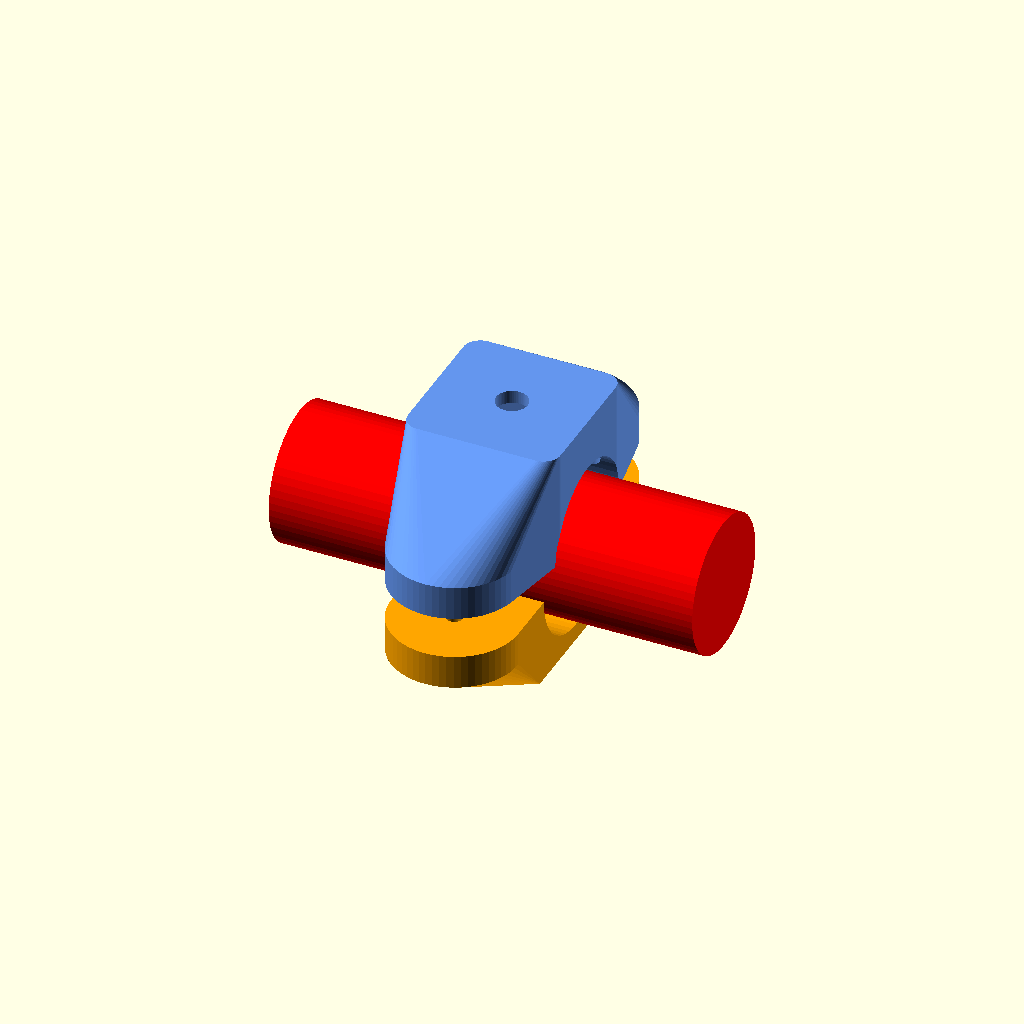
Cell 1 — every parameter at its default value.
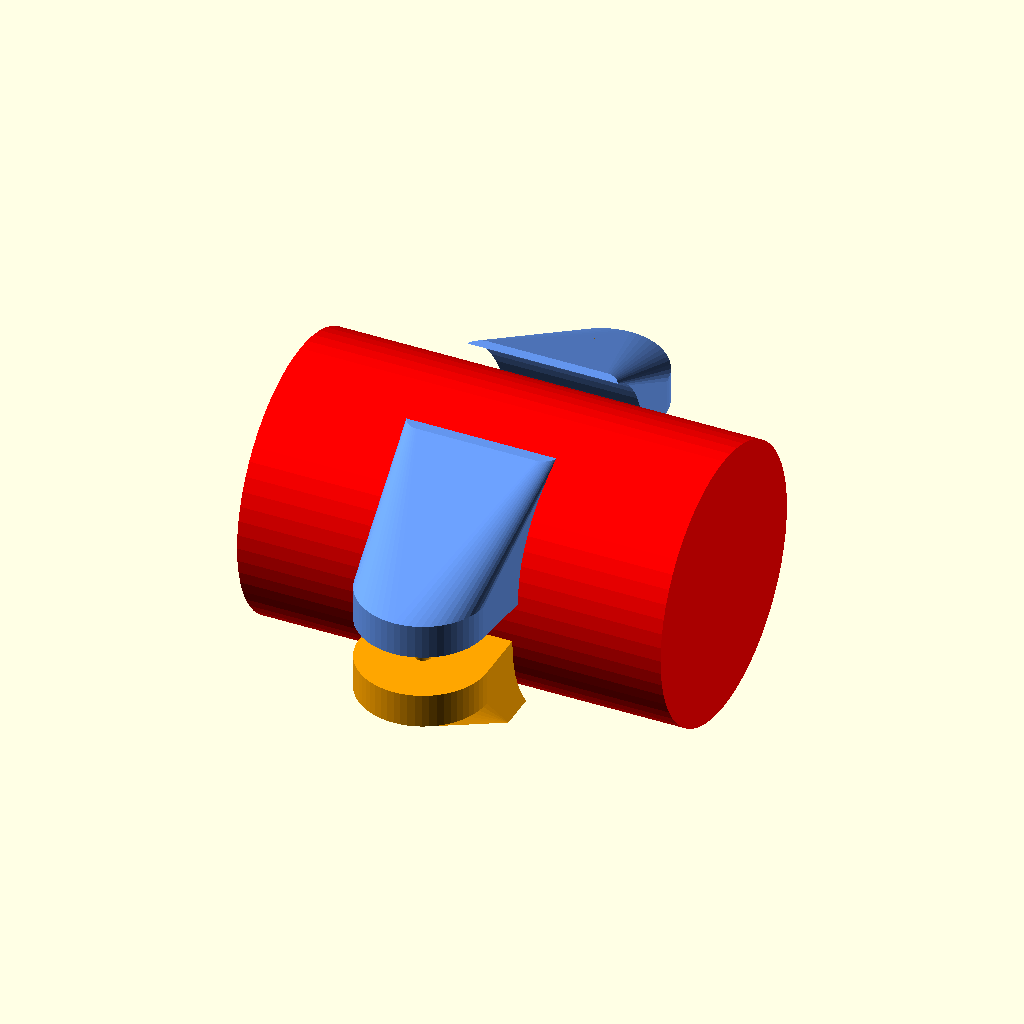
Cell 2 — handle_diam set to 64, the other parameters unchanged.
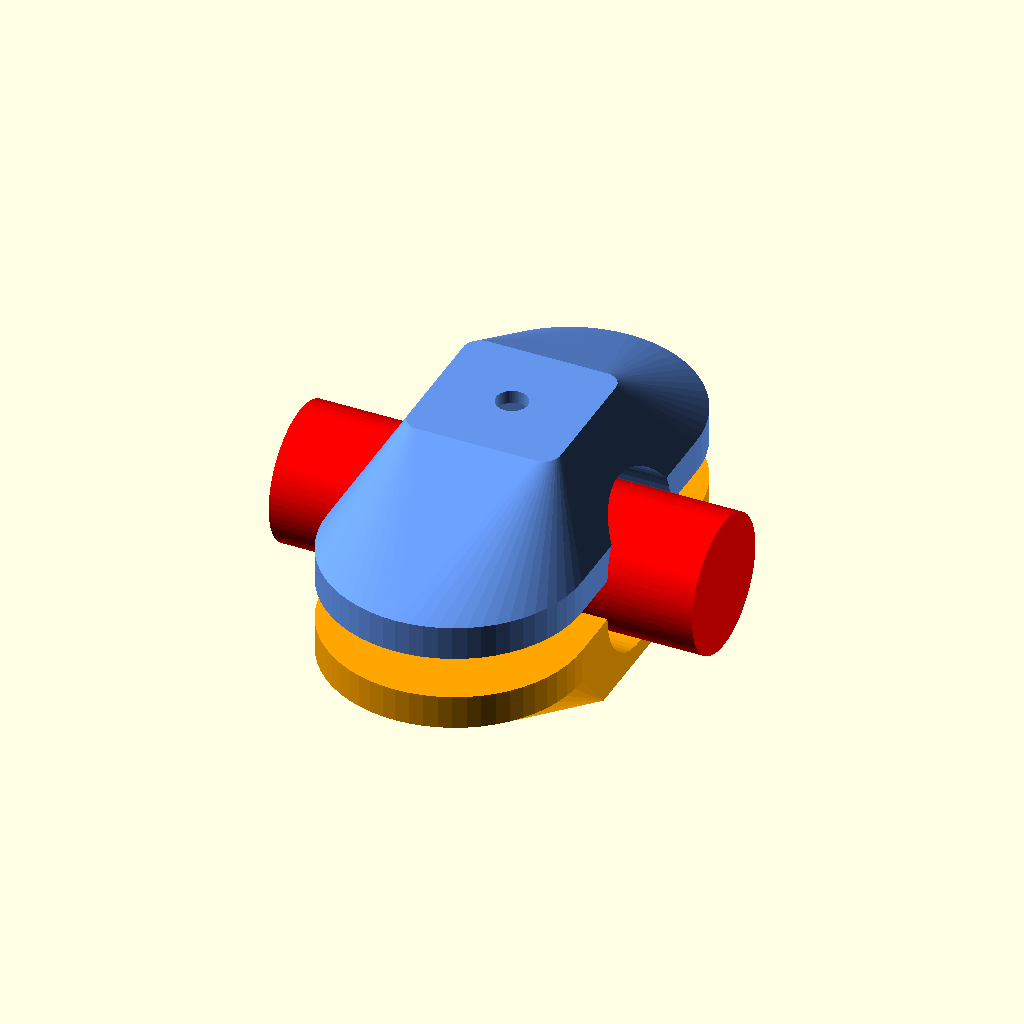
Cell 3: the same model with clamp_width = 60.
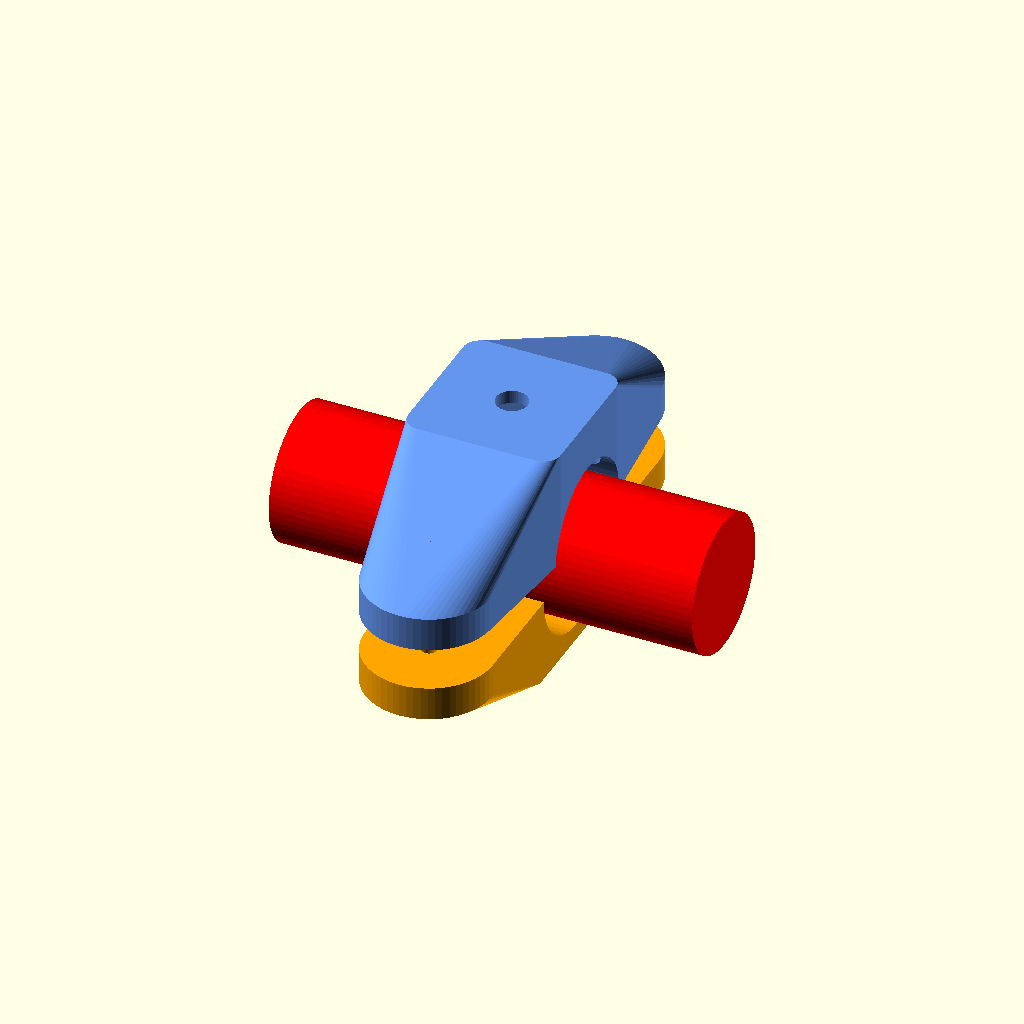
Cell 4: extra_spacing = 26 (everything else at default).
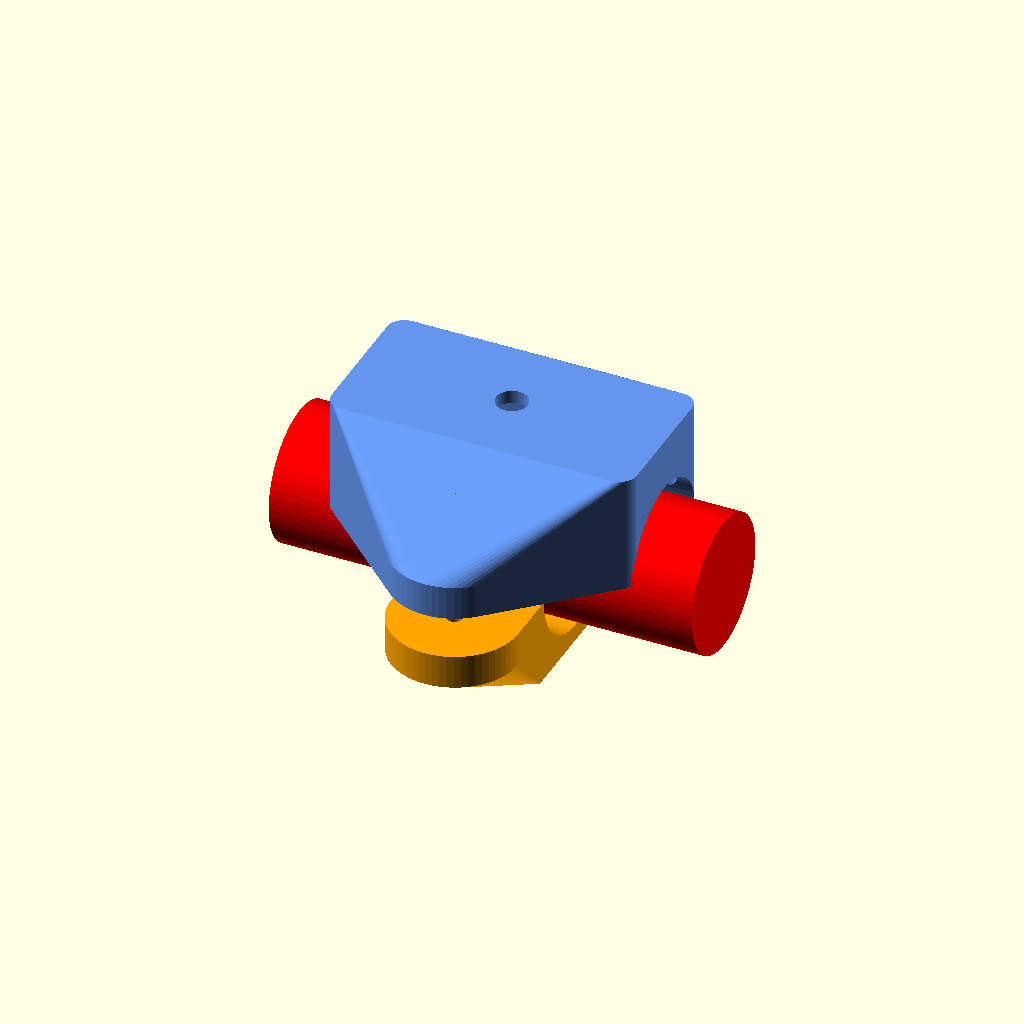
Cell 5: box_w = 72 (everything else at default).
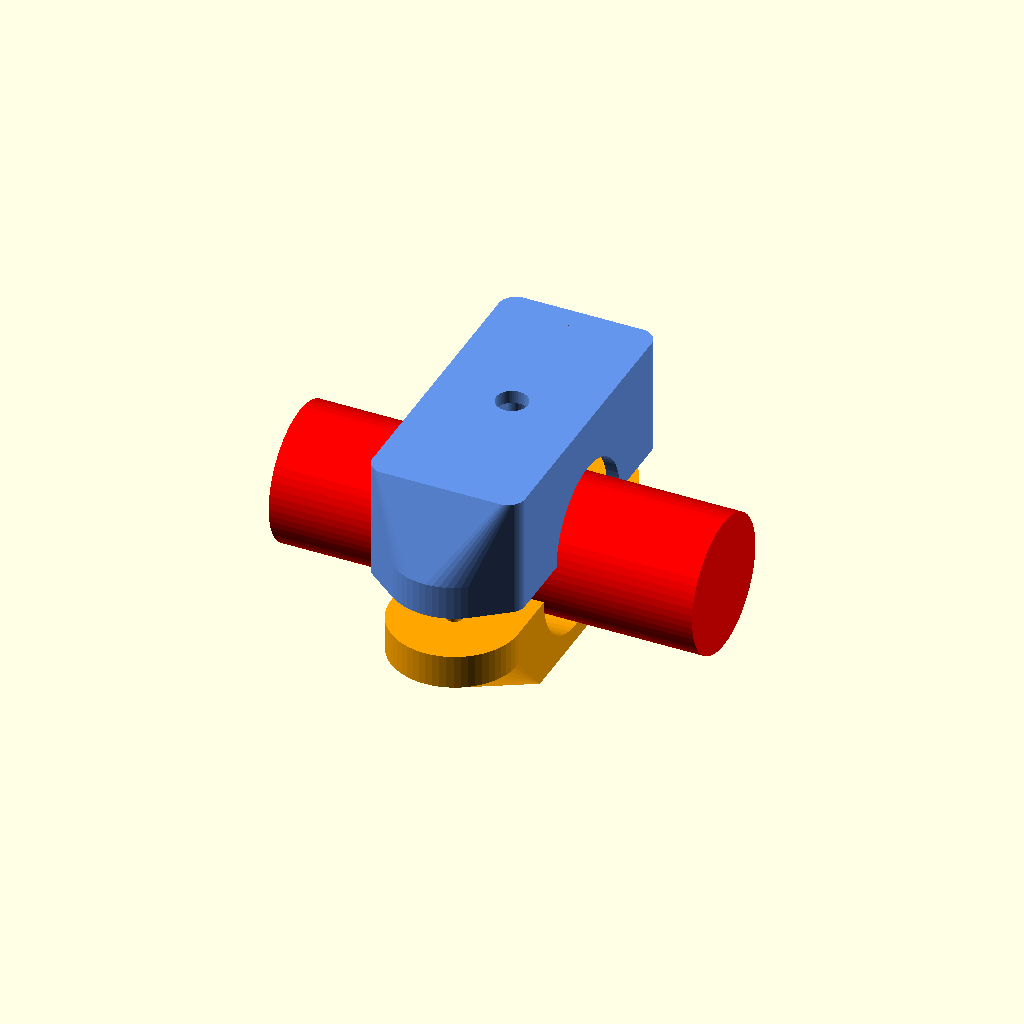
Cell 6 — box_l set to 72, the other parameters unchanged.
One fixed orthographic camera (rotation 55°, 0°, 25°; colour scheme Cornfield) for every cell.
Source of the model, CAD/Archive/Mount_Encoder.scad:
// --- PART SELECTOR ---
// 0 = Assembly View
// 1 = Top Housing (Blue) - Print Upside Down
// 2 = Bottom Clamp (Orange) - Print Flat
part_to_print = 0;

// --- Dimensions ---
handle_diam = 32;
clamp_width = 30;

// Spacing
extra_spacing = 13;     

// Electronics Box
box_w = 36;
box_l = 36;
box_h = 25;
box_wall = 3;
box_radius = 4;

// Screw Settings
screw_clearance_diam = 3.8; // Hole for screw shaft
pilot_hole_diam = 2.8;      // Hole for screw threads (in top part)

// --- NEW COUNTERBORE SETTINGS ---
screw_head_diam = 7.0;      // Requested 7mm
// The shelf is where the screw head touches. 
// Z=0 is the meeting line. Z=-5 means there is 5mm of plastic holding the clamp.
screw_head_shelf_z = -10.0;  

// Calculated screw position
screw_offset = (handle_diam/2) + extra_spacing; 

// Wing Thickness
wing_thick = 8;         

$fn = 60;

// --- Logic ---

if (part_to_print == 0) {
    // Assembly View
    translate([0,0,5]) Top_Housing();
    translate([0,0,-5]) Bottom_Clamp();
    
    // Hardware Preview
    %color("Red") rotate([0,90,0]) cylinder(d=handle_diam, h=100, center=true);
    
    // Show Screw Head Landing Spot (Green Disk)
    // This represents the flat surface the screw pushes against
    color("Lime") translate([0, screw_offset, -5 + screw_head_shelf_z]) cylinder(d=screw_head_diam, h=0.2);
    color("Lime") translate([0, -screw_offset, -5 + screw_head_shelf_z]) cylinder(d=screw_head_diam, h=0.2);
}
else if (part_to_print == 1) {
    rotate([180,0,0]) Top_Housing();
}
else if (part_to_print == 2) {
    Bottom_Clamp();
}

// --- Modules ---

module Top_Housing() {
    color("CornflowerBlue")
    difference() {
        hull() {
            translate([-box_w/2, -box_l/2, 0])
                Rounded_Block(box_w, box_l, box_h + box_wall, box_radius);
            
            translate([0, screw_offset, 0])
                cylinder(d=clamp_width, h=wing_thick, center=false); 
            translate([0, -screw_offset, 0])
                cylinder(d=clamp_width, h=wing_thick, center=false); 
            
             translate([-clamp_width/2, -handle_diam/2, 0])
                    cube([clamp_width, handle_diam, wing_thick]); 
        }

        // Hollow
        translate([-box_w/2 + box_wall, -box_l/2 + box_wall, -0.1])
            Rounded_Block(box_w - 2*box_wall, box_l - 2*box_wall, box_h, box_radius-1);
            
        // Handle Cutout
        translate([0,0,0])
            rotate([0,90,0]) 
            cylinder(d=handle_diam, h=clamp_width+50, center=true);
            
        // Pilot Holes (Blind)
        hole_depth = wing_thick + 5; 
        translate([0, screw_offset, -0.1])
            cylinder(d=pilot_hole_diam, h=hole_depth);
        translate([0, -screw_offset, -0.1])
            cylinder(d=pilot_hole_diam, h=hole_depth);
            
        // Encoder Hole
        translate([0,0, box_h + box_wall/2])
            cylinder(d=7.5, h=20, center=true);
    }
}

module Bottom_Clamp() {
    color("Orange")
    difference() {
        union() {
            hull() {
                translate([0, screw_offset, -wing_thick])
                    cylinder(d=clamp_width, h=wing_thick, center=false); 
                translate([0, -screw_offset, -wing_thick])
                    cylinder(d=clamp_width, h=wing_thick, center=false);
                
                translate([-clamp_width/2, -handle_diam/2 - 2, -20])
                    cube([clamp_width, handle_diam + 4, 20]);
            }
        }
            
        // Handle Cutout
        translate([0,0,0])
            rotate([0,90,0]) 
            cylinder(d=handle_diam, h=clamp_width+50, center=true);
            
        // 1. Through Holes
        translate([0, screw_offset, -50]) cylinder(d=screw_clearance_diam, h=100);
        translate([0, -screw_offset, -50]) cylinder(d=screw_clearance_diam, h=100);
        
        // 2. COUNTERBORE (The Flat Shelf)
        // We cut from way below (-50) UP TO the shelf level.
        // This guarantees a flat spot even if the hull is curved/angled.
        
        // Hole 1
        translate([0, screw_offset, -50])
            cylinder(d=screw_head_diam, h=50 + screw_head_shelf_z);
            
        // Hole 2
        translate([0, -screw_offset, -50])
            cylinder(d=screw_head_diam, h=50 + screw_head_shelf_z);
    }
}

module Rounded_Block(w, l, h, r) {
    hull() {
        translate([r, r, 0]) cylinder(r=r, h=h);
        translate([w-r, r, 0]) cylinder(r=r, h=h);
        translate([w-r, l-r, 0]) cylinder(r=r, h=h);
        translate([r, l-r, 0]) cylinder(r=r, h=h);
    }
}
Customizer parameters (derived from the source; name, type, default, range or options):
part_to_print: number, default 0
handle_diam: number, default 32
clamp_width: number, default 30
extra_spacing: number, default 13
box_w: number, default 36
box_l: number, default 36
box_h: number, default 25
box_wall: number, default 3
box_radius: number, default 4
screw_clearance_diam: number, default 3.8
pilot_hole_diam: number, default 2.8
screw_head_diam: number, default 7
screw_head_shelf_z: number, default -10
wing_thick: number, default 8
